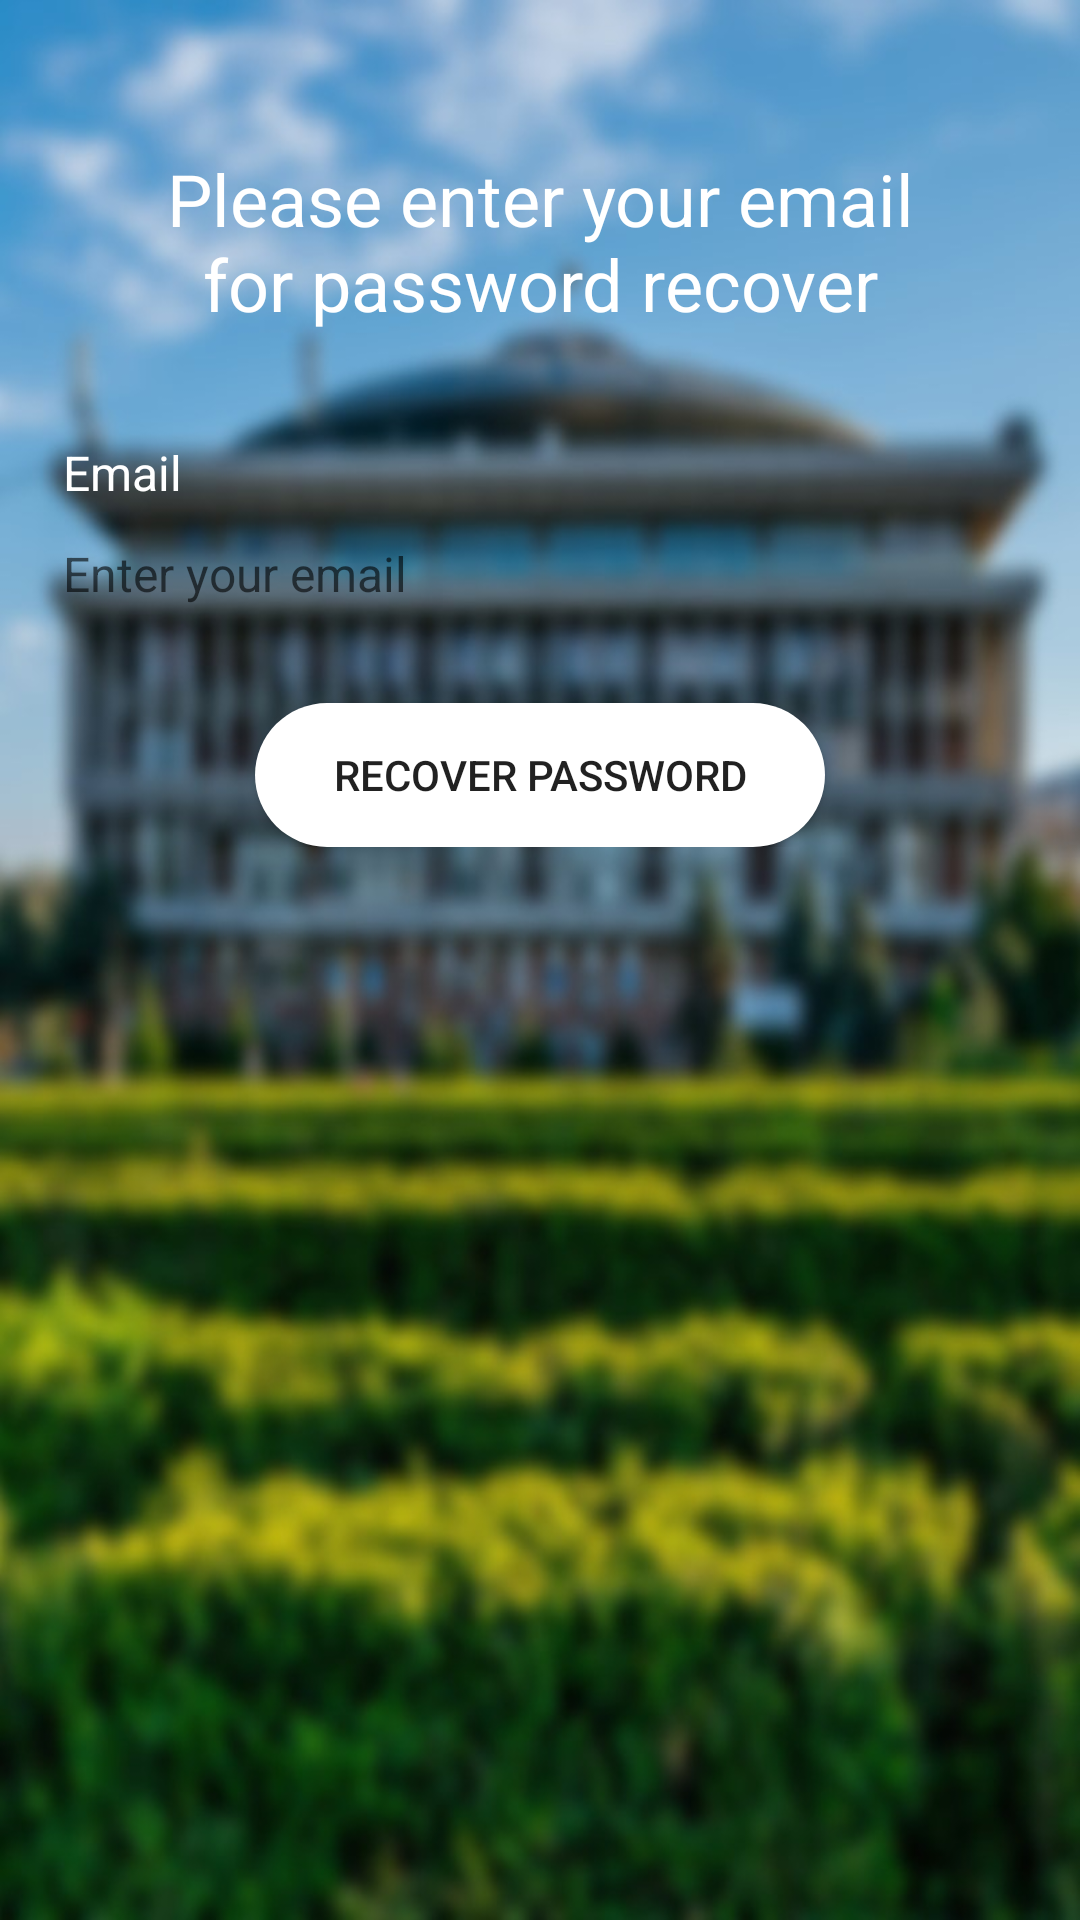

Reconstruct the res/layout file that produces this screen, plus the resources it refers to.
<!-- AndroidManifest.xml: application theme Theme.UPBMaps -->
<!-- res/layout/activity_password_recover.xml -->
<?xml version="1.0" encoding="utf-8"?>
<ScrollView xmlns:android="http://schemas.android.com/apk/res/android"
    xmlns:app="http://schemas.android.com/apk/res-auto"
    xmlns:tools="http://schemas.android.com/tools"
    android:layout_width="match_parent"
    android:layout_height="match_parent"
    tools:context=".PasswordRecoverActivity"
    android:background="@drawable/ic_background_blur">

    <RelativeLayout
        android:layout_width="match_parent"
        android:layout_height="wrap_content"
        android:padding="15dp"
        android:layout_marginTop="15dp">

        <TextView
            android:id="@+id/textView_login_head"
            android:layout_width="match_parent"
            android:layout_height="wrap_content"
            android:layout_marginStart="30dp"
            android:layout_marginTop="20dp"
            android:layout_marginEnd="30dp"
            android:layout_marginBottom="30dp"
            android:fontFamily="sans-serif"
            android:text="Please enter your email for password recover"
            android:textAlignment="center"
            android:textAppearance="@style/TextAppearance.AppCompat.Headline"
            android:textColor="@android:color/white" />
        <TextView
            android:layout_width="match_parent"
            android:layout_height="wrap_content"
            android:id="@+id/textView_login_email"
            android:layout_below="@id/textView_login_head"
            android:text="Email"
            android:textColor="@android:color/white"
            android:padding="6dp"
            android:textSize="16sp"
            android:layout_marginTop="0dp"
            />

        <EditText
            android:layout_width="match_parent"
            android:layout_height="wrap_content"
            android:id="@+id/editText_login_email"
            android:hint="Enter your email"
            android:background="@drawable/rounded_edit_text"
            android:inputType="textEmailAddress"
            android:textSize="16sp"
            android:padding="6dp"
            android:layout_below="@id/textView_login_email"
            />





        <Button
            android:layout_width="match_parent"
            android:layout_height="wrap_content"
            android:layout_marginLeft="70dp"
            android:layout_marginRight="70dp"
            android:id="@+id/button_login"
            android:layout_below="@id/textView_login_email"
            android:layout_marginTop="60dp"
            android:text="Recover password"
            android:background="@drawable/rounded_button"/>


        <ProgressBar
            android:layout_width="wrap_content"
            android:layout_height="wrap_content"
            android:id="@+id/progressBar"
            android:layout_centerHorizontal="true"
            android:layout_centerVertical="true"
            android:elevation="10dp"
            android:visibility="gone"/>



    </RelativeLayout>



</ScrollView>
<!-- resources referenced by this layout -->
<resources>
  <!-- drawable ic_background_blur: jpg bitmap (drawable, 100873 bytes) -->
  <!-- drawable rounded_button (drawable) -->
  <?xml version="1.0" encoding="utf-8"?>
      <shape xmlns:android="http://schemas.android.com/apk/res/android"
          android:shape="rectangle">
          <solid android:color="#FFFFFF" />
          <corners android:radius="100dp" />
  
      </shape>
  <style name="Theme.UPBMaps" parent="Base.Theme.UPBMaps">
      
      <item name="android:navigationBarColor">@android:color/transparent</item>
      <item name="android:statusBarColor">@android:color/transparent</item>
      <item name="android:windowLightStatusBar">?attr/isLightTheme</item>
    </style>
  <style name="Base.Theme.UPBMaps" parent="Theme.MaterialComponents.Light.NoActionBar">
          
          
          <item name="windowActionBar">true</item>
      </style>
</resources>
